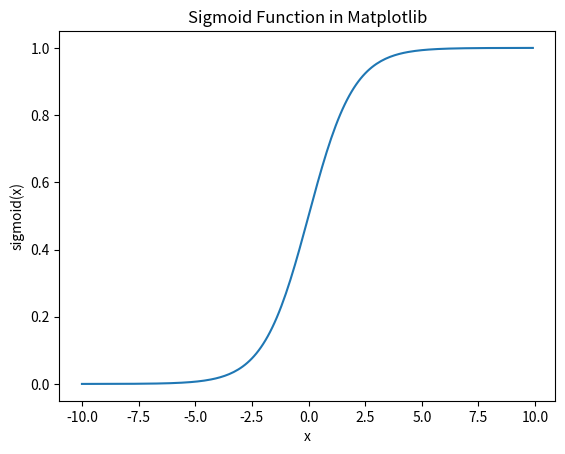

Here is the Python script that generated this plot:
# Drawing the Sigmoid Function by Matplotlib
import numpy as np
import matplotlib.pyplot as plt

def sigmoid(x):
    return 1.0 / (1.0 + np.exp(-x))

if __name__ == '__main__':
    values = np.arange(-10, 10, 0.1) # = [-10, -9.9 , ... 9.9] like list we don't count last number 10
    # print(values, type(values))
    plt.plot(values, sigmoid(values)) # sigmoid(array) return array with every element processed by sigmoid function
    # plt.plot(values, [sigmoid(x) for x in values])
    plt.xlabel('x')
    plt.ylabel('sigmoid(x)')
    plt.title('Sigmoid Function in Matplotlib')
    plt.show()